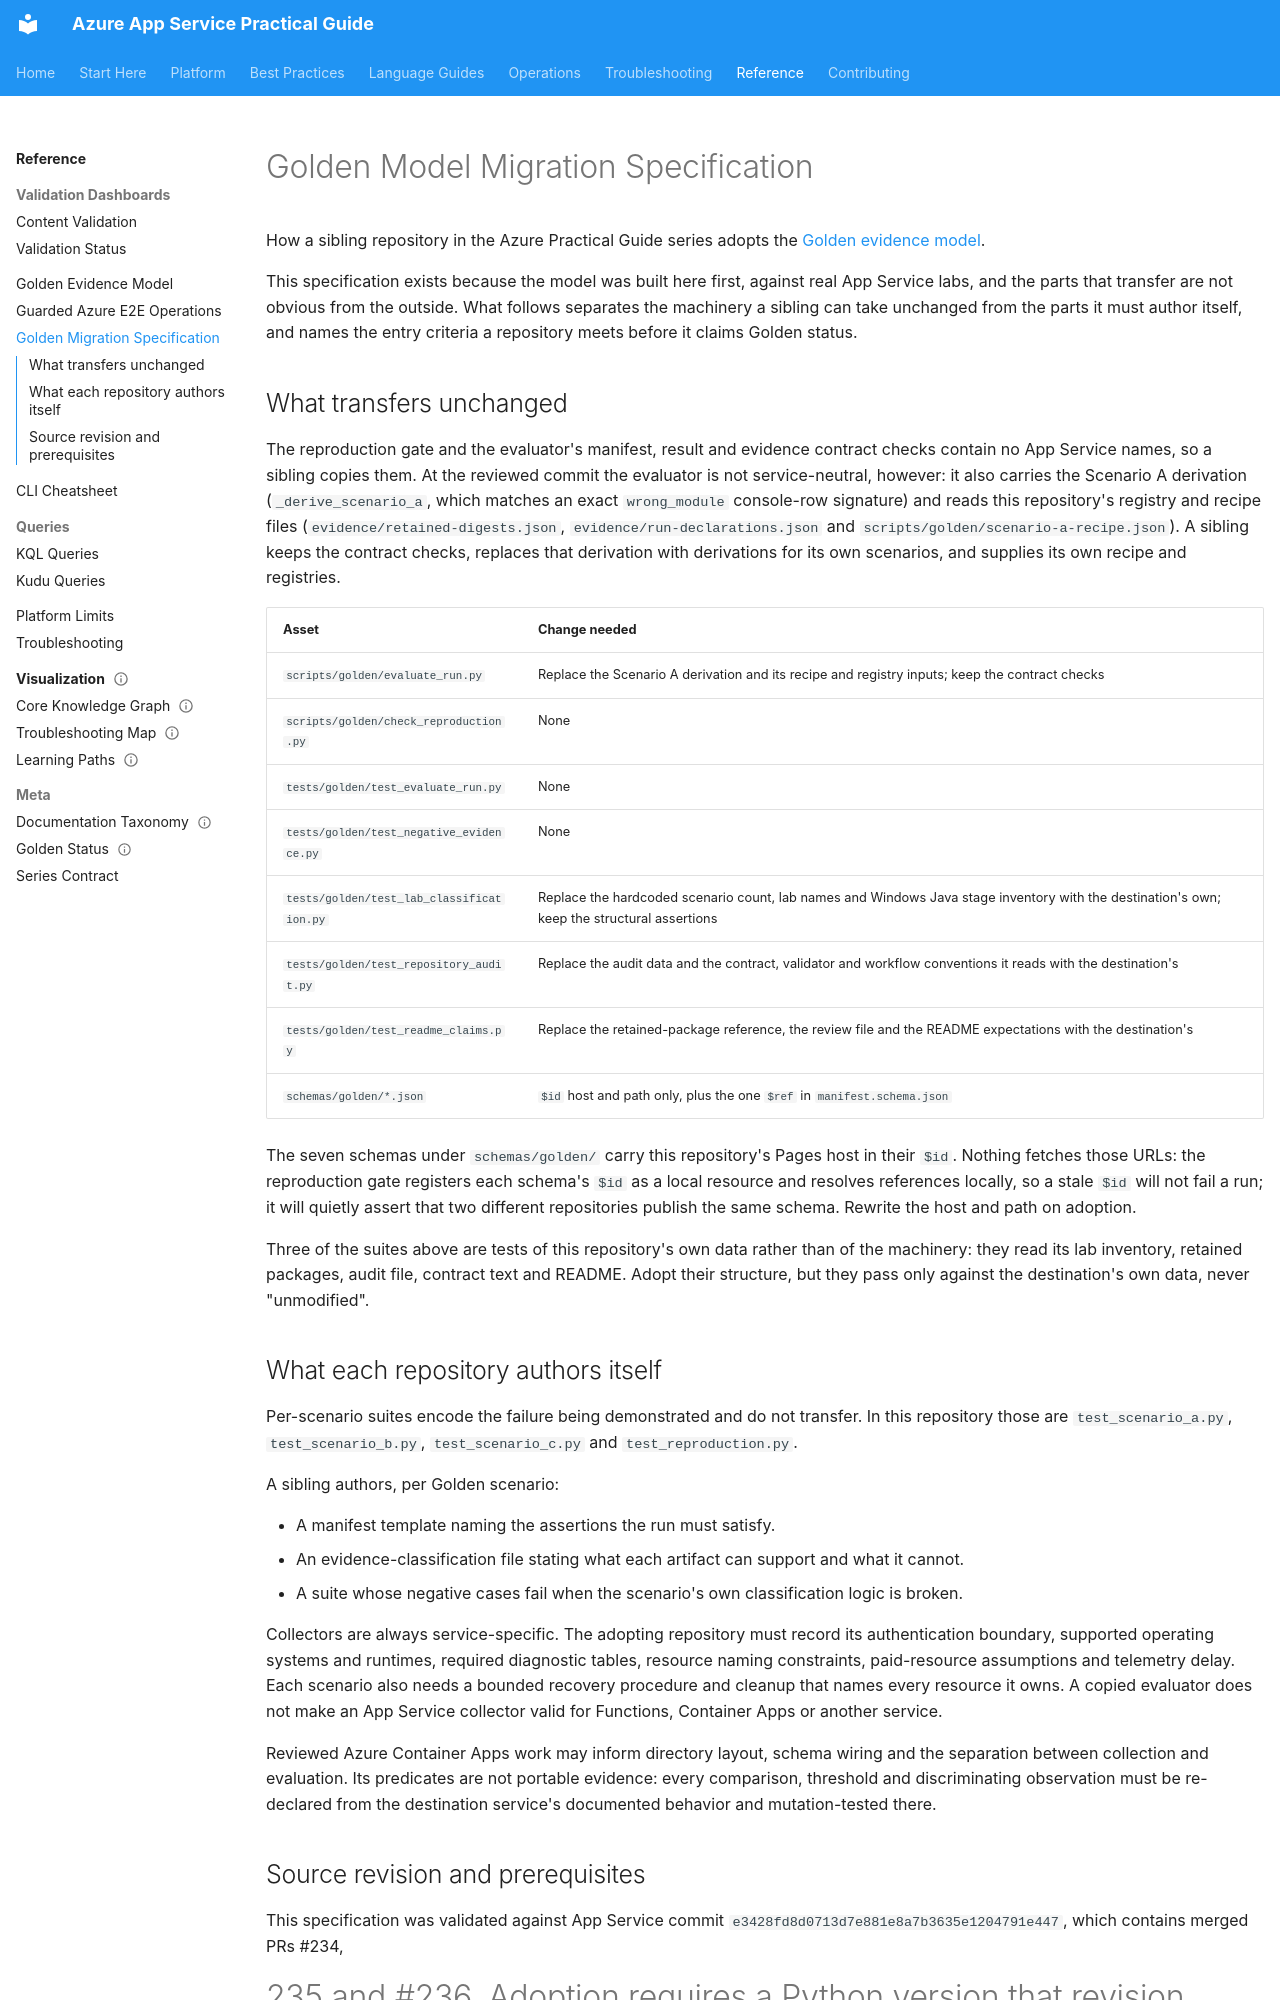

repository: yeongseon/azure-app-service-practical-guide · page: reference/golden-migration-spec/index.html · generator: mkdocs

# Golden Model Migration Specification

How a sibling repository in the Azure Practical Guide series adopts the
[Golden evidence model](golden-evidence-model.md).

This specification exists because the model was built here first, against
real App Service labs, and the parts that transfer are not obvious from the
outside. What follows separates the machinery a sibling can take unchanged
from the parts it must author itself, and names the entry criteria a
repository meets before it claims Golden status.

## What transfers unchanged

The reproduction gate and the evaluator's manifest, result and evidence
contract checks contain no App Service names, so a sibling copies them. At the
reviewed commit the evaluator is not service-neutral, however: it also carries
the Scenario A derivation (`_derive_scenario_a`, which matches an exact
`wrong_module` console-row signature) and reads this repository's registry and
recipe files (`evidence/retained-digests.json`,
`evidence/run-declarations.json` and `scripts/golden/scenario-a-recipe.json`).
A sibling keeps the contract checks, replaces that derivation with derivations
for its own scenarios, and supplies its own recipe and registries.

| Asset | Change needed |
|---|---|
| `scripts/golden/evaluate_run.py` | Replace the Scenario A derivation and its recipe and registry inputs; keep the contract checks |
| `scripts/golden/check_reproduction.py` | None |
| `tests/golden/test_evaluate_run.py` | None |
| `tests/golden/test_negative_evidence.py` | None |
| `tests/golden/test_lab_classification.py` | Replace the hardcoded scenario count, lab names and Windows Java stage inventory with the destination's own; keep the structural assertions |
| `tests/golden/test_repository_audit.py` | Replace the audit data and the contract, validator and workflow conventions it reads with the destination's |
| `tests/golden/test_readme_claims.py` | Replace the retained-package reference, the review file and the README expectations with the destination's |
| `schemas/golden/*.json` | `$id` host and path only, plus the one `$ref` in `manifest.schema.json` |

The seven schemas under `schemas/golden/` carry this repository's Pages host in
their `$id`. Nothing fetches those URLs: the reproduction gate registers each
schema's `$id` as a local resource and resolves references locally, so a stale
`$id` will not fail a run; it will quietly assert that two different
repositories publish the same schema. Rewrite the host and path on adoption.

Three of the suites above are tests of this repository's own data rather than
of the machinery: they read its lab inventory, retained packages, audit file,
contract text and README. Adopt their structure, but they pass only against the
destination's own data, never "unmodified".

## What each repository authors itself

Per-scenario suites encode the failure being demonstrated and do not
transfer. In this repository those are `test_scenario_a.py`,
`test_scenario_b.py`, `test_scenario_c.py` and `test_reproduction.py`.

A sibling authors, per Golden scenario:

- A manifest template naming the assertions the run must satisfy.
- An evidence-classification file stating what each artifact can support and
  what it cannot.
- A suite whose negative cases fail when the scenario's own classification
  logic is broken.

Collectors are always service-specific. The adopting repository must record
its authentication boundary, supported operating systems and runtimes,
required diagnostic tables, resource naming constraints, paid-resource
assumptions and telemetry delay. Each scenario also needs a bounded recovery
procedure and cleanup that names every resource it owns. A copied evaluator
does not make an App Service collector valid for Functions, Container Apps or
another service.

Reviewed Azure Container Apps work may inform directory layout, schema wiring
and the separation between collection and evaluation. Its predicates are not
portable evidence: every comparison, threshold and discriminating observation
must be re-declared from the destination service's documented behavior and
mutation-tested there.
